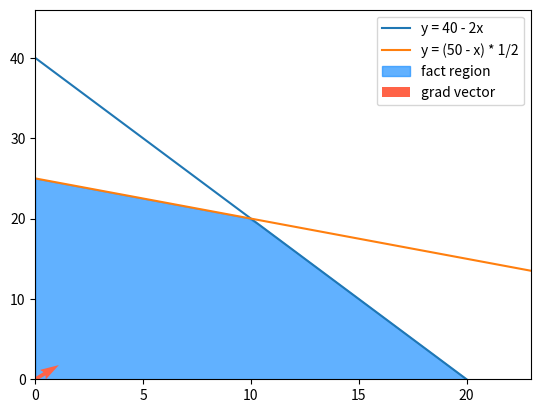

Recreate this plot in Python.
"""
Ejercicio 3: Programación Lineal
Este ejercicio va a estar centrado en el problema:

maximizar: z = 500x + 300y
sujeto a:
    2x + y <= 40
    x + 2y <= 50

Se va a resolver el problema utilizando el módulo scipy.optimize.
Como éste módulo nos permite únicamente minimizar nuestras variables,
debemos transformar nuestro problema a uno de minimización.
"""

import scipy as sc
import scipy.optimize
import numpy as np
import matplotlib.pyplot as plt


""" Ejercicio a) """


def ejercicio_a():
    """
    Usa el módulo scipy.optimize para encontrar la solución al problema.
    """

    # definimos el z a minimizar y las restricciones

    z = lambda x: - ( 500*x[0] + 300*x[1] ) 
    hour_constraint = lambda x: 40 - (2*x[0] + x[1])
    capacity_constraint = lambda x: 50 - (x[0] + 2*x[1])

    constraints =  (
            {'type': 'ineq', 'fun': hour_constraint},
            {'type': 'ineq', 'fun': capacity_constraint})

    # minimizamos

    sol = sc.optimize.minimize(z, (0, 0), constraints=constraints)

    x, y, m = round(sol.x[0]), round(sol.x[1]), -round(sol.fun)
    return x, y, m


""" Ejercicio b) """


def ejercicio_b():
    """
    Muestra el gráfico de la región factible del problema.
    Buscamos la región dada por las restricciones:
        2x + y <= 40
        x + 2y <= 50
    """

    x = np.linspace(0, 23)

    # buscar las rectas que definen nuestras restricciones
    y1 = 40 - 2*x
    y2 = (50 - x) / 2

    # graficar estas rectas
    plt.plot(x, y1, label='y = 40 - 2x')
    plt.plot(x, y2, label='y = (50 - x) * 1/2')

    # graficar el espacio que cumple con todas las condiciones
    plt.fill_between(x, np.minimum.reduce([y1, y2]), 0,
                     alpha=0.7, color='dodgerblue', label='fact region')

    # mostrar también el vector gradiente hacia donde
    # la función de maximiza, para ver gráficamente
    # que la solución dada corresponde con el vértice
    # donde la función de maximiza dentro de la región factible
    plt.quiver(500, 300, color='tomato', label='grad vector')

    plt.xlim(0, 23)
    plt.ylim(0, 46)
    plt.legend()
    plt.show()


"""
Ejercicio c)

En este ejercicio, debemos incluir una nueva variable a nuestro problema,
que son la cantidad de horas trabajadas por nuestro empleado (h).

Vamos a maximizar: z = 500x + 300y - 200h
Sujeto a:
    2x + y <= 40 + h
    x + 2y <= 50
    h <= 40 ----------- (no podemos hacerlo trabajar +40hs semanales)

Si el valor de z maximizado es mayor que el z del ejercicio a), entonces,
nos va a convenir contratar un empleado (con la h dada). De lo contrario,
vamos a tener que trabajar solitos.
"""

def ejercicio_c():

    # definimos el z a minimizar y las restricciones

    z = lambda x: - ( 500*x[0] + 300*x[1] - 200*x[2] ) 
    hour_constraint = lambda x: (40 + x[2]) - (2*x[0] + x[1])
    capacity_constraint = lambda x: 50 - (x[0] + 2*x[1])
    employee_constraint = lambda x: 40 - x[2]

    constraints =  (
            {'type': 'ineq', 'fun': hour_constraint},
            {'type': 'ineq', 'fun': capacity_constraint},
            {'type': 'ineq', 'fun': employee_constraint})

    # minimizamos

    sol = sc.optimize.minimize(z, (0, 0, 0), constraints=constraints)

    x, y, h, m = round(sol.x[0]), round(sol.x[1]),\
                 round(sol.x[2]), -round(sol.fun)
    return x, y, h, m



""" main """


if __name__ == '__main__':

    # ejercicio a
    xa, ya, ma = ejercicio_a()
    print(f'''
    Ejercicio a)
    El carpintero debe fabricar {xa} mesas y {ya} sillas
    para lograr un ingreso máximo de {ma} por semana.
    Esta solución tiene sentido, ya que estos puntos determinan
    un vértice en la región factible.
    ''')

    # ejercicio c
    xb, yb, hb, mb = ejercicio_c()
    print(f'''
    Ejercicio a)
    El carpintero debe fabricar {xb} mesas y {yb} sillas
    con un empleado trabajando {hb} hora
    para lograr un ingreso máximo de {mb} por semana.
    Le conviene? {mb > ma}.''')

    # mostrar region factible
    ejercicio_b()

